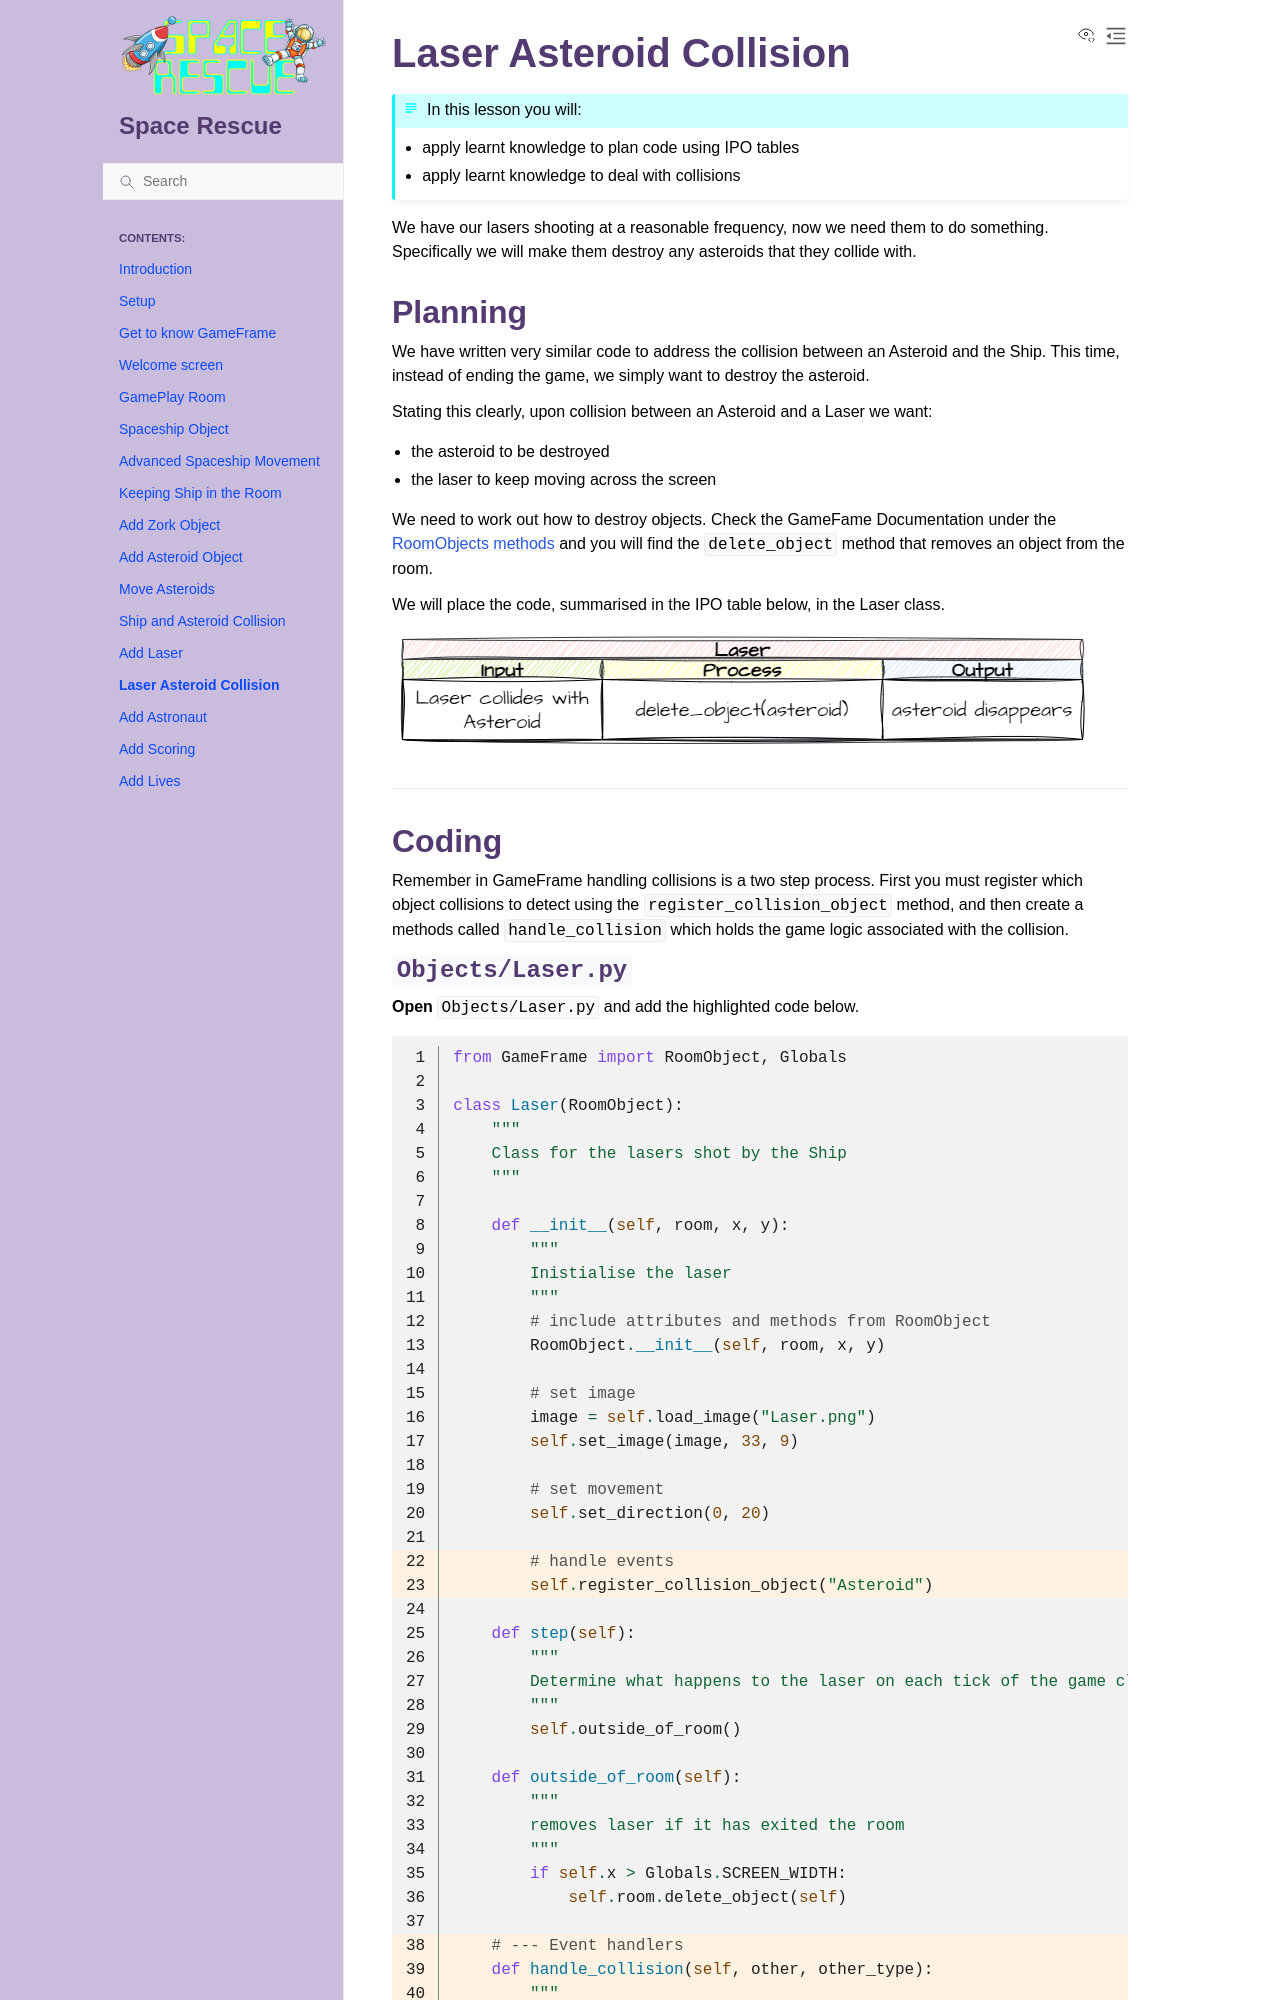

repository: DamoM73/space-rescue-tutorials · page: 14_laser_asteroid_collision.html · generator: sphinx

# Laser Asteroid Collision

```{topic} In this lesson you will:
- apply learnt knowledge to plan code using IPO tables
- apply learnt knowledge to deal with collisions
```

We have our lasers shooting at a reasonable frequency, now we need them to do something. Specifically we will make them destroy any asteroids that they collide with.

## Planning

We have written very similar code to address the collision between an Asteroid and the Ship. This time, instead of ending the game, we simply want to destroy the asteroid.

Stating this clearly, upon collision between an Asteroid and a Laser we want:

- the asteroid to be destroyed
- the laser to keep moving across the screen

We need to work out how to destroy objects. Check the GameFame Documentation under the [RoomObjects methods](documentation.md#roomobject-methods) and you will find the `delete_object` method that removes an object from the room.

We will place the code, summarised in the IPO table below, in the Laser class.

![Laser Asteroid collision IPO](assets/img/laser_asteroid_collision_IPO.png)

---

## Coding

Remember in GameFrame handling collisions is a two step process. First you must register which object collisions to detect using the `register_collision_object` method, and then create a methods called `handle_collision` which holds the game logic associated with the collision.
